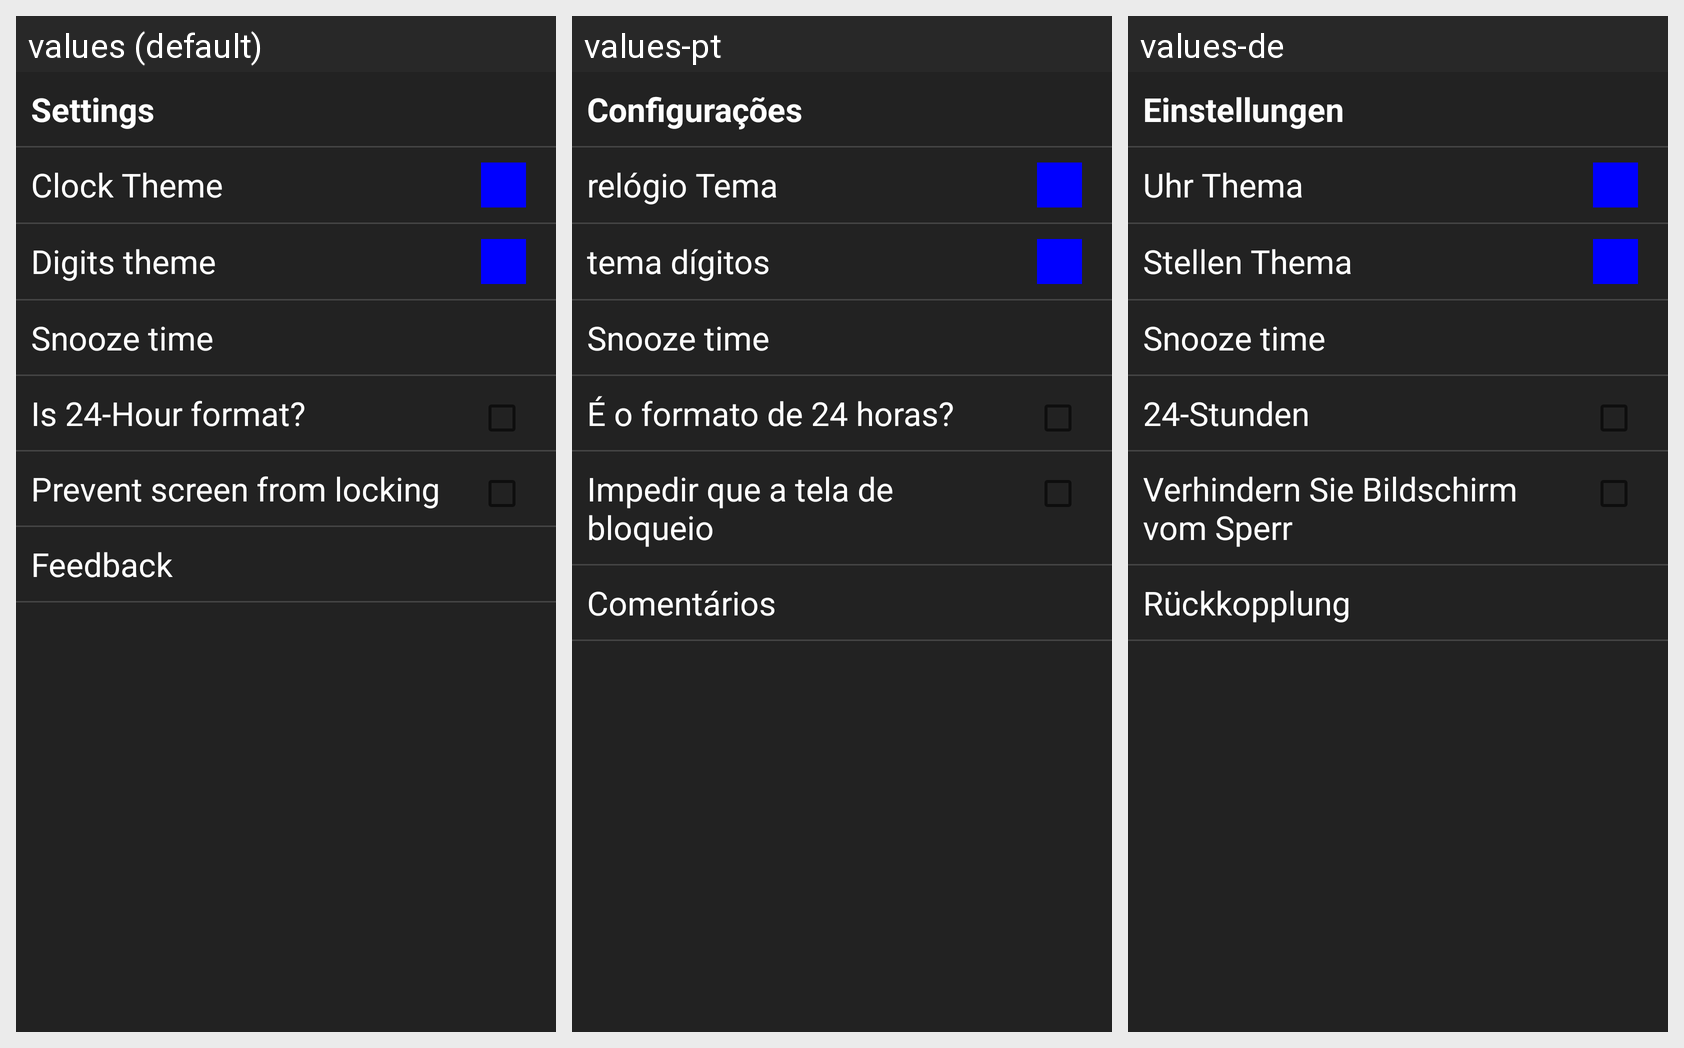

The Android screen above is rendered under several locales of the same app. Produce the string resources it draws, with the default and per-locale values.
Android screen res/layout/settings_activity.xml rendered under 3 locales, left to right: values (default), values-pt, values-de. Device: Nexus 5 (rendered at 1080×1920; each locale shown at half size, 540×960, under a caption strip naming it); theme AppTheme.
Other locales in the repository, not shown: values-es, values-fr, values-it, values-ja, values-ko, values-ru.
Strings drawn on this screen, with the default value and each locale's value (text and hints the layout hard-codes, and strings that could not be matched under every locale, appear in the picture but are not listed):

settings
  values: Settings
  values-pt: Configurações
  values-de: Einstellungen

theme
  values: Clock Theme
  values-pt: relógio Tema
  values-de: Uhr Thema

theme_digits
  values: Digits theme
  values-pt: tema dígitos
  values-de: Stellen Thema

snooze_time
  values: Snooze time
  values-pt: Snooze time  [not translated; the default value is used]
  values-de: Snooze time  [not translated; the default value is used]

am_pm
  values: Is 24-Hour format?
  values-pt: É o formato de 24 horas?
  values-de: 24-Stunden

screen_lock
  values: Prevent screen from locking
  values-pt: Impedir que a tela de bloqueio
  values-de: Verhindern Sie Bildschirm vom Sperr

feedback
  values: Feedback
  values-pt: Comentários
  values-de: Rückkopplung
